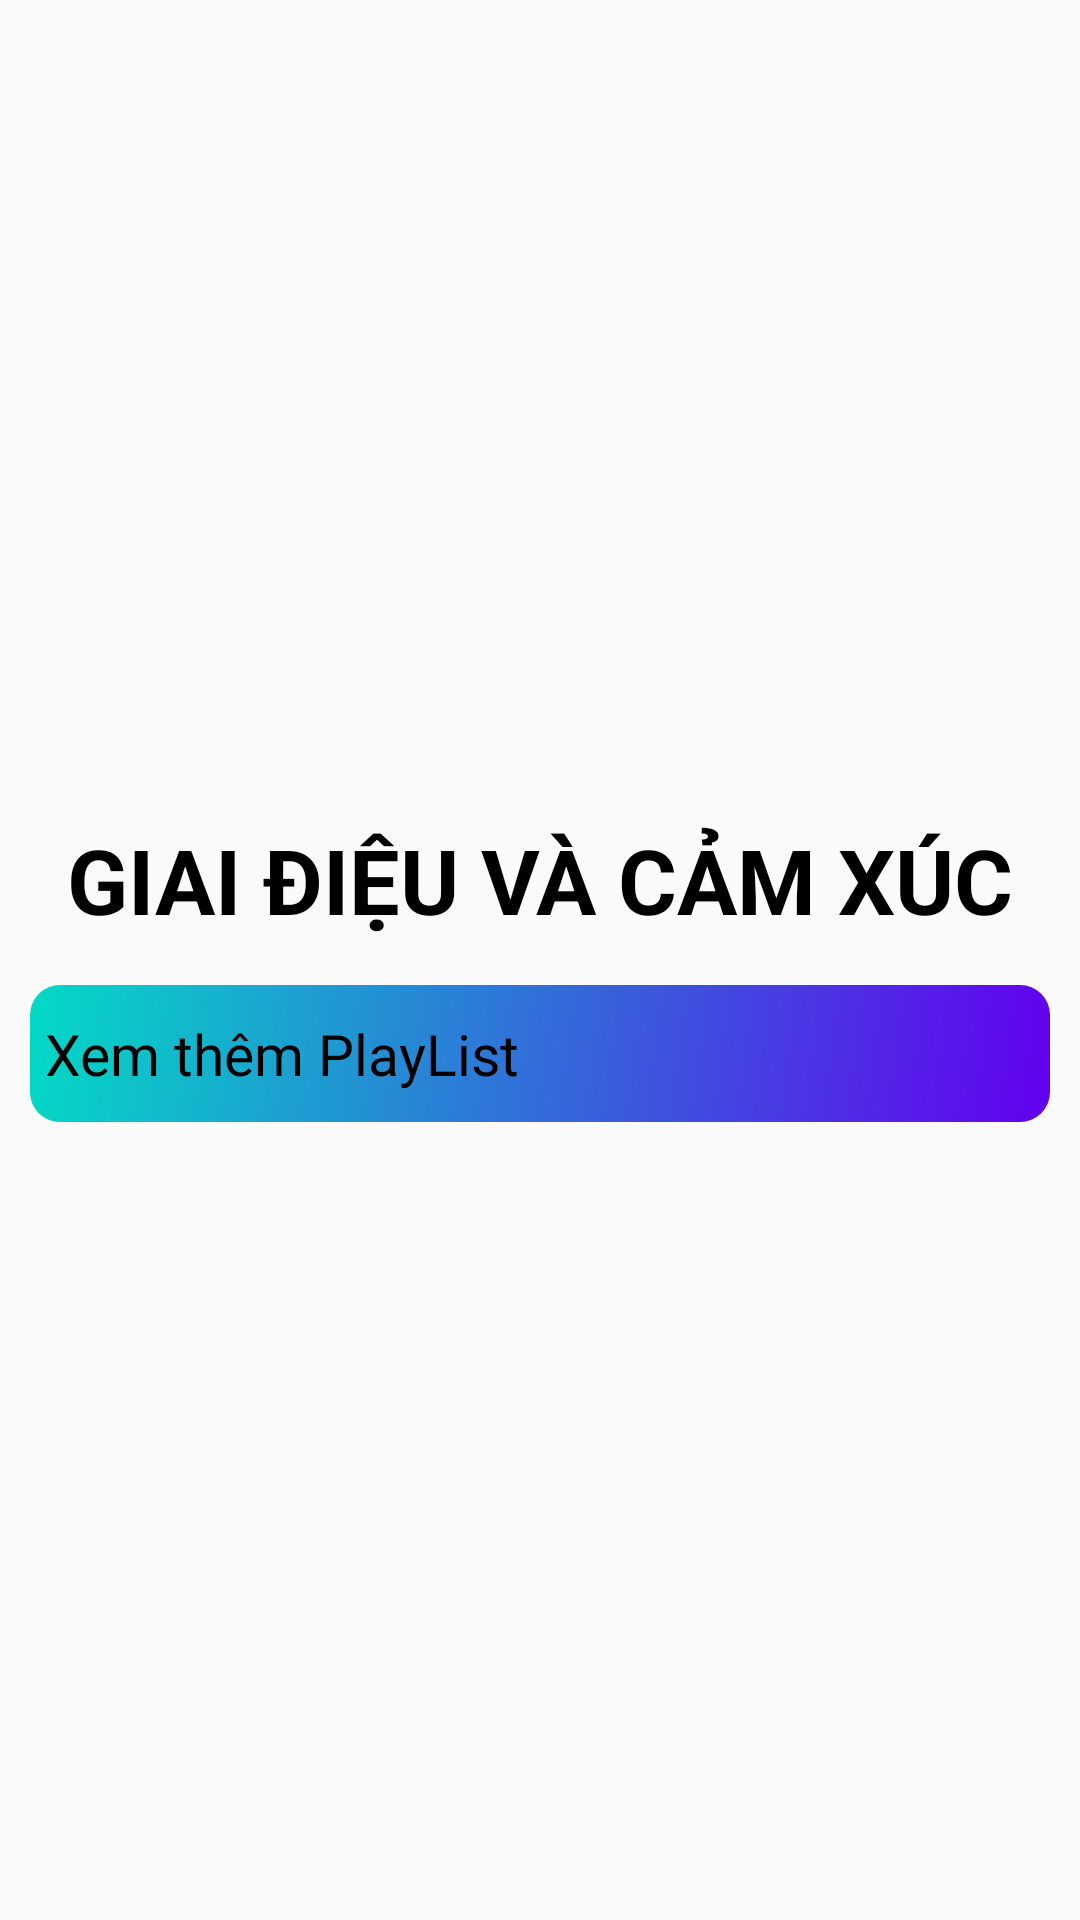

This screen was rendered from an Android layout file. Write that file and the resources it references.
<!-- AndroidManifest.xml: application theme Theme.Kmusics -->
<!-- res/layout/fragment_playlist.xml -->
<?xml version="1.0" encoding="utf-8"?>
<RelativeLayout xmlns:android="http://schemas.android.com/apk/res/android"
    android:layout_width="match_parent"
    android:layout_height="match_parent"
    android:gravity="center"
    >

    <TextView
        android:id="@+id/textViewPlayList"
        android:layout_marginTop="15dp"
        android:layout_marginBottom="15dp"
        android:gravity="center"
        android:textColor="@color/black"
        android:textSize="30dp"
        android:textStyle="bold"
        android:layout_width="match_parent"
        android:layout_height="wrap_content"
        android:text="GIAI ĐIỆU VÀ CẢM XÚC" />

    <ListView
        android:layout_below="@id/textViewPlayList"
        android:id="@+id/ListViewPlayList"
        android:layout_width="match_parent"
        android:layout_height="wrap_content" />

    <TextView
        android:text="Xem thêm PlayList"
        xmlns:app="http://schemas.android.com/apk/res-auto"
        app:cardCornerRadius="5dp"
        android:textSize="19sp"
        android:drawablePadding="10dp"
        android:id="@+id/textviewmoreplaylist"
        android:background="@drawable/round_backgroud"
        android:layout_width="match_parent"
        android:layout_height="wrap_content"
        android:layout_below="@id/ListViewPlayList"
        android:layout_marginLeft="10dp"
        android:layout_marginRight="10dp"
        android:layout_marginTop="0dp"
        android:layout_marginBottom="8dp"
        android:drawableLeft="@drawable/iconmoreplaylist"
        android:paddingLeft="5dp"
        android:paddingTop="10dp"
        android:paddingBottom="10dp"
        android:textColor="@color/black" />
</RelativeLayout>
<!-- resources referenced by this layout -->
<resources>
  <!-- drawable round_backgroud (drawable) -->
  <?xml version="1.0" encoding="utf-8"?>
  <shape xmlns:android="http://schemas.android.com/apk/res/android">
      <corners android:radius="10dp" />
      <gradient android:angle="315"
          android:startColor="@color/teal_200"
          android:endColor="@color/purple_500"
          />
  </shape>
  <style name="Theme.Kmusics" parent="Theme.AppCompat.Light.NoActionBar">
          
          <item name="colorPrimary">@color/purple_500</item>
          <item name="colorPrimaryVariant">@color/purple_700</item>
          <item name="colorOnPrimary">@color/white</item>
          
          <item name="colorSecondary">@color/teal_200</item>
          <item name="colorSecondaryVariant">@color/teal_700</item>
          <item name="colorOnSecondary">@color/black</item>
          
          <item name="android:statusBarColor">?attr/colorPrimaryVariant</item>
          
      </style>
  <!-- not gathered from this repository: default colours our renderer supplied (Android Studio template values) -->
  <color name="purple_500">#FF6200EE</color>
  <color name="purple_700">#FF3700B3</color>
  <color name="teal_200">#FF03DAC5</color>
  <color name="teal_700">#FF018786</color>
  <color name="black">#FF000000</color>
  <color name="white">#FFFFFFFF</color>
</resources>
